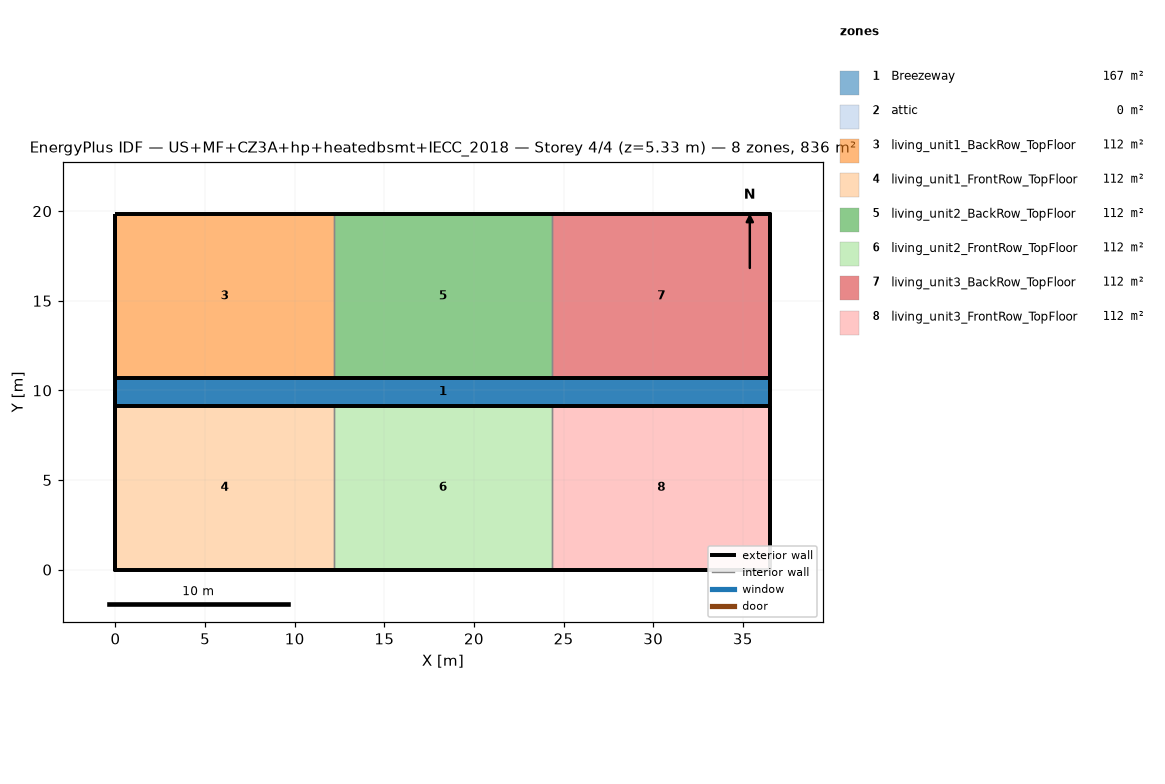
=== STOREY PLAN SPEC (per zone: floor XY polygon, exterior-wall plan segments, windows/doors) ===
zone 1: Breezeway  (167.0 m²)
  floor: (36.54, 9.16) (0.00, 9.16) (0.00, 10.68) (36.54, 10.68)
  floor: (36.54, 9.16) (0.00, 9.16) (0.00, 10.68) (36.54, 10.68)
  floor: (36.54, 9.16) (0.00, 9.16) (0.00, 10.68) (36.54, 10.68)
zone 2: attic  (0.0 m²)
  exterior wall: (36.54, 0.00) – (36.54, 19.84) – (36.54, 9.92)  [29.8 m]
  exterior wall: (0.00, 19.84) – (0.00, 0.00) – (0.00, 9.92)  [29.8 m]
zone 3: living_unit1_BackRow_TopFloor  (111.5 m²)
  floor: (12.18, 10.68) (0.00, 10.68) (0.00, 19.84) (12.18, 19.84)
  exterior wall: (12.18, 19.84) – (0.00, 19.84)  [12.2 m]
  exterior wall: (0.00, 19.84) – (0.00, 10.68)  [9.2 m]
  exterior wall: (0.00, 10.68) – (12.18, 10.68)  [12.2 m]
  interior walls: 1
zone 4: living_unit1_FrontRow_TopFloor  (111.5 m²)
  floor: (12.18, 0.00) (0.00, 0.00) (0.00, 9.16) (12.18, 9.16)
  exterior wall: (0.00, 0.00) – (12.18, 0.00)  [12.2 m]
  exterior wall: (0.00, 9.16) – (0.00, 0.00)  [9.2 m]
  exterior wall: (12.18, 9.16) – (0.00, 9.16)  [12.2 m]
  interior walls: 1
zone 5: living_unit2_BackRow_TopFloor  (111.5 m²)
  floor: (24.36, 10.68) (12.18, 10.68) (12.18, 19.84) (24.36, 19.84)
  exterior wall: (12.18, 10.68) – (24.36, 10.68)  [12.2 m]
  exterior wall: (24.36, 19.84) – (12.18, 19.84)  [12.2 m]
  interior walls: 2
zone 6: living_unit2_FrontRow_TopFloor  (111.5 m²)
  floor: (24.36, 0.00) (12.18, 0.00) (12.18, 9.16) (24.36, 9.16)
  exterior wall: (12.18, 0.00) – (24.36, 0.00)  [12.2 m]
  exterior wall: (24.36, 9.16) – (12.18, 9.16)  [12.2 m]
  interior walls: 2
zone 7: living_unit3_BackRow_TopFloor  (111.5 m²)
  floor: (36.54, 10.68) (24.36, 10.68) (24.36, 19.84) (36.54, 19.84)
  exterior wall: (36.54, 10.68) – (36.54, 19.84)  [9.2 m]
  exterior wall: (36.54, 19.84) – (24.36, 19.84)  [12.2 m]
  exterior wall: (24.36, 10.68) – (36.54, 10.68)  [12.2 m]
  interior walls: 1
zone 8: living_unit3_FrontRow_TopFloor  (111.5 m²)
  floor: (36.54, 0.00) (24.36, 0.00) (24.36, 9.16) (36.54, 9.16)
  exterior wall: (24.36, 0.00) – (36.54, 0.00)  [12.2 m]
  exterior wall: (36.54, 0.00) – (36.54, 9.16)  [9.2 m]
  exterior wall: (36.54, 9.16) – (24.36, 9.16)  [12.2 m]
  interior walls: 1

=== DERIVED (storey summary) ===
Building: US+MF+CZ3A+hp+heatedbsmt+IECC_2018
Storey: 4 of 4  (floor level z = 5.33 m)
Storey gross floor area: 836.2 m²
Zones on this storey: 8
  - Breezeway: floor 167.0 m²
  - attic: floor 0.0 m²; exterior wall 59.5 m (81.9 m²); WWR 0.0%
  - living_unit1_BackRow_TopFloor: floor 111.5 m²; exterior wall 33.5 m (86.9 m²); WWR 0.0%
  - living_unit1_FrontRow_TopFloor: floor 111.5 m²; exterior wall 33.5 m (86.9 m²); WWR 0.0%
  - living_unit2_BackRow_TopFloor: floor 111.5 m²; exterior wall 24.4 m (63.1 m²); WWR 0.0%
  - living_unit2_FrontRow_TopFloor: floor 111.5 m²; exterior wall 24.4 m (63.1 m²); WWR 0.0%
  - living_unit3_BackRow_TopFloor: floor 111.5 m²; exterior wall 33.5 m (86.9 m²); WWR 0.0%
  - living_unit3_FrontRow_TopFloor: floor 111.5 m²; exterior wall 33.5 m (86.9 m²); WWR 0.0%
Zone adjacency (shared interzone walls):
  - living_unit1_BackRow_TopFloor ↔ living_unit2_BackRow_TopFloor
  - living_unit1_FrontRow_TopFloor ↔ living_unit2_FrontRow_TopFloor
  - living_unit2_BackRow_TopFloor ↔ living_unit3_BackRow_TopFloor
  - living_unit2_FrontRow_TopFloor ↔ living_unit3_FrontRow_TopFloor